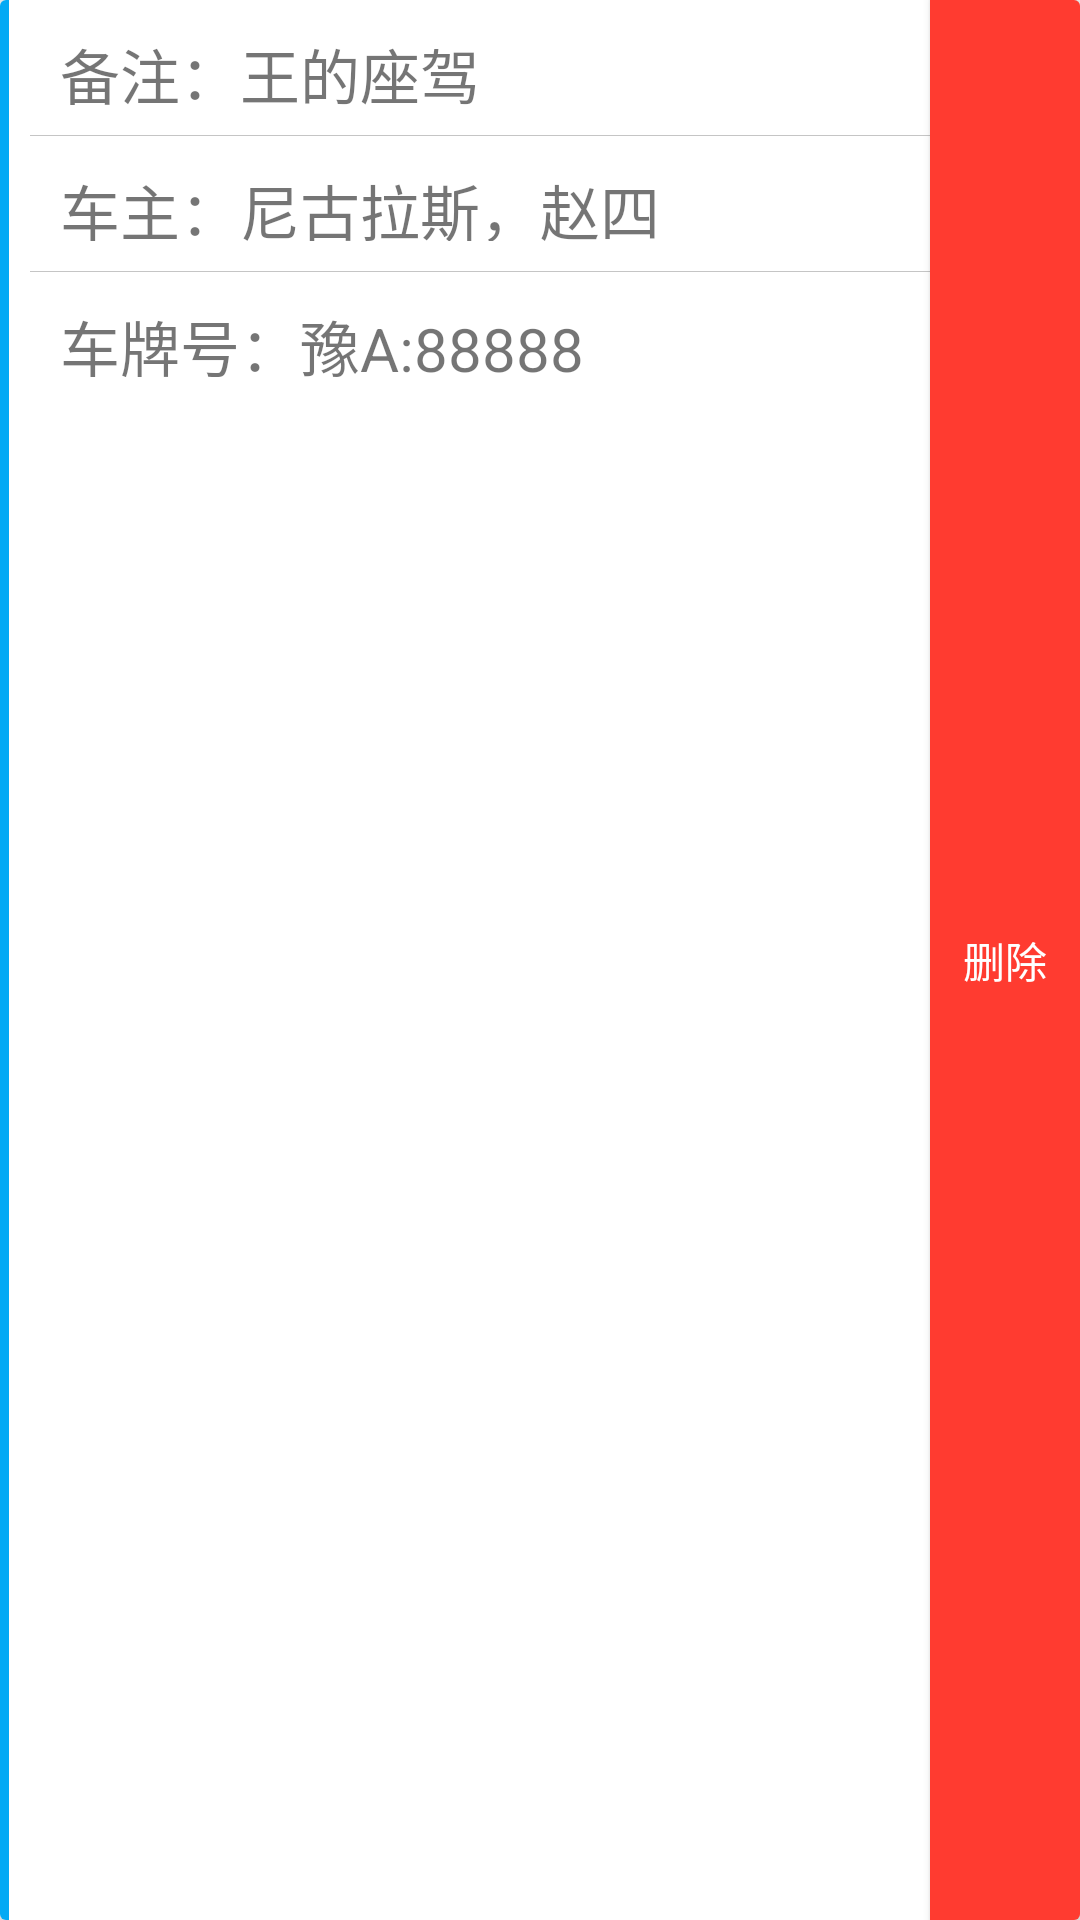

Layout XML and referenced resources for this Android screen:
<!-- AndroidManifest.xml: application theme AppTheme -->
<!-- res/layout/recyclerview_chepaihao_item.xml -->
<?xml version="1.0" encoding="utf-8"?>
<android.support.v7.widget.CardView xmlns:android="http://schemas.android.com/apk/res/android"
    android:layout_width="match_parent"
    android:layout_height="wrap_content"
    xmlns:app="http://schemas.android.com/apk/res-auto"
    android:layout_margin="5dp"
    android:clickable="true"
    app:cardElevation="5dp"
    app:cardBackgroundColor="@color/white"
    android:foreground="?android:attr/selectableItemBackground"
    android:orientation="vertical">
    <View
        android:layout_width="3dp"
        android:layout_height="match_parent"
        android:background="@color/skyBlue" />

    <LinearLayout
        android:paddingLeft="10dp"
        android:layout_width="match_parent"
        android:layout_height="wrap_content"
        android:orientation="vertical">

        <TextView
            android:id="@+id/otherName"
            android:layout_width="match_parent"
            android:layout_height="25dp"
            android:layout_margin="10dp"
            android:text="备注：王的座驾"
            android:textSize="20sp" />
        <View
            android:background="@color/hintTextColor"
            android:layout_width="match_parent"
            android:layout_height="1px"/>
        <TextView
            android:id="@+id/owner"
            android:layout_width="match_parent"
            android:layout_height="25dp"
            android:layout_margin="10dp"
            android:text="车主：尼古拉斯，赵四"
            android:textSize="20sp" />
        <View
            android:background="@color/hintTextColor"
            android:layout_width="match_parent"
            android:layout_height="1px"/>
        <TextView
            android:id="@+id/number"
            android:layout_width="match_parent"
            android:layout_height="25dp"
            android:layout_margin="10dp"
            android:text="车牌号：豫A:88888"
            android:textSize="20sp" />
    </LinearLayout>
    <Button
        android:id="@+id/delete"
        android:layout_marginLeft="-50dp"
        android:clickable="true"
        android:textColor="@color/white"
        android:text="删除"
        android:background="@color/deleteColor"
        android:layout_gravity="right"
        android:layout_width="50dp"
        android:layout_height="match_parent" />

</android.support.v7.widget.CardView>
<!-- resources referenced by this layout -->
<resources>
  <color name="deleteColor">#FF3B30</color>
  <color name="hintTextColor">#C5C5C5</color>
  <color name="skyBlue">#03A9F4</color>
  <color name="white">#ffffff</color>
  <style name="AppTheme" parent="Theme.AppCompat.Light.NoActionBar">
          
          <item name="colorPrimary">@color/colorPrimary</item>
          <item name="colorPrimaryDark">@color/colorPrimaryDark</item>
          <item name="colorAccent">@color/colorAccent</item>
      </style>
  <color name="colorPrimary">#3F51B5</color>
  <color name="colorPrimaryDark">#303F9F</color>
  <color name="colorAccent">#FF4081</color>
</resources>
